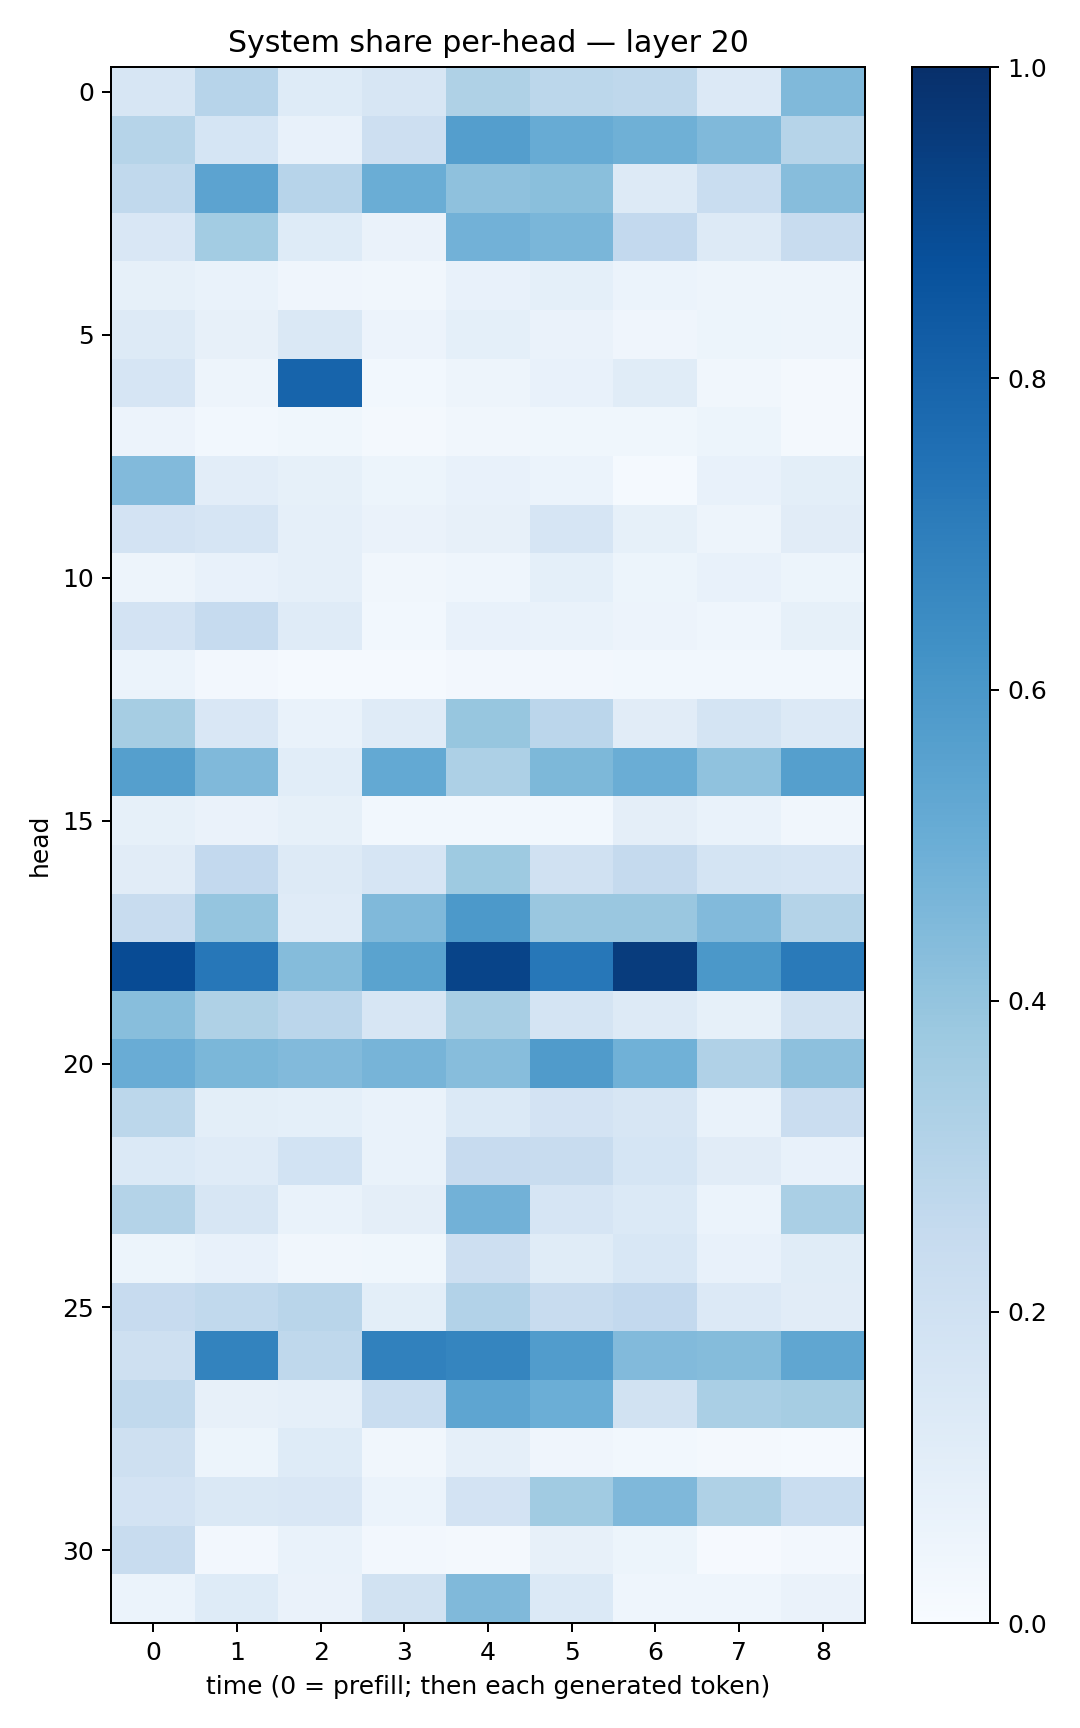

The file beside this chart, header and first rows:
0.16162318, 0.29420206, 0.12242387, 0.15929866, 0.32301354, 0.27781054, 0.27144635, 0.13614573, 0.4486301
0.297, 0.1686, 0.07546, 0.2134, 0.5691, 0.5097, 0.4896, 0.4459, 0.2998
0.2621, 0.546, 0.2959, 0.5012, 0.4131, 0.4244, 0.1323, 0.2333, 0.431
0.1493, 0.3572, 0.1217, 0.06406, 0.4824, 0.4609, 0.2607, 0.127, 0.2381
0.08215, 0.06734, 0.04129, 0.033, 0.07117, 0.09054, 0.06066, 0.04845, 0.04917
0.1283, 0.0802, 0.1409, 0.05526, 0.09245, 0.06427, 0.04225, 0.05331, 0.05067
0.1673, 0.0482, 0.7996, 0.02948, 0.05025, 0.07504, 0.1141, 0.03392, 0.02098
0.05732, 0.02781, 0.03781, 0.01949, 0.03157, 0.0379, 0.0389, 0.05246, 0.02247
0.4444, 0.1018, 0.08218, 0.05234, 0.07272, 0.06137, 0.01543, 0.07755, 0.1008
0.1825, 0.1656, 0.08878, 0.0635, 0.08173, 0.1641, 0.08579, 0.04834, 0.1105
0.05039, 0.07426, 0.08714, 0.03201, 0.04328, 0.09259, 0.05295, 0.07365, 0.05326
0.1797, 0.2466, 0.1209, 0.03057, 0.07325, 0.06791, 0.0566, 0.04596, 0.0838
0.05949, 0.0249, 0.01546, 0.01432, 0.02675, 0.02718, 0.02818, 0.02774, 0.0284
0.3507, 0.1515, 0.06759, 0.1189, 0.3935, 0.2814, 0.1105, 0.1787, 0.1341
0.5634, 0.4478, 0.1058, 0.5201, 0.326, 0.4549, 0.5007, 0.4069, 0.5627
0.08438, 0.06467, 0.08458, 0.02881, 0.0306, 0.02804, 0.09634, 0.06737, 0.03262
0.1102, 0.2592, 0.1292, 0.165, 0.3725, 0.1984, 0.2513, 0.1742, 0.1675
0.2382, 0.3959, 0.1197, 0.4468, 0.593, 0.3845, 0.3853, 0.4434, 0.3078
0.8925, 0.7265, 0.4349, 0.5491, 0.9218, 0.7244, 0.9499, 0.5951, 0.712
0.4276, 0.3233, 0.2816, 0.1584, 0.3424, 0.1776, 0.1285, 0.08304, 0.1948
0.5049, 0.4587, 0.4417, 0.4721, 0.4299, 0.581, 0.4845, 0.3164, 0.4172
0.2804, 0.09814, 0.09226, 0.06828, 0.1397, 0.1826, 0.1593, 0.068, 0.2292
0.1387, 0.1186, 0.1849, 0.06693, 0.2456, 0.2382, 0.1718, 0.1111, 0.07462
0.3084, 0.1627, 0.06989, 0.09486, 0.4838, 0.167, 0.139, 0.06001, 0.3397
0.05292, 0.07369, 0.03355, 0.03604, 0.2128, 0.1162, 0.1546, 0.07134, 0.1166
0.2436, 0.2632, 0.2928, 0.09886, 0.3114, 0.2409, 0.2581, 0.1358, 0.1113
0.2072, 0.6776, 0.2734, 0.6845, 0.6688, 0.5777, 0.4451, 0.4354, 0.5314
0.2654, 0.07852, 0.08688, 0.2342, 0.539, 0.498, 0.1947, 0.3388, 0.3481
0.2103, 0.05141, 0.1245, 0.03202, 0.08954, 0.04275, 0.02895, 0.02005, 0.01199
0.1798, 0.1409, 0.149, 0.05933, 0.1822, 0.3672, 0.4497, 0.3227, 0.2308
0.2397, 0.02597, 0.06775, 0.02687, 0.02226, 0.07866, 0.05191, 0.009357, 0.02707
0.06037, 0.1249, 0.06269, 0.1946, 0.4478, 0.1385, 0.04603, 0.04302, 0.06381
